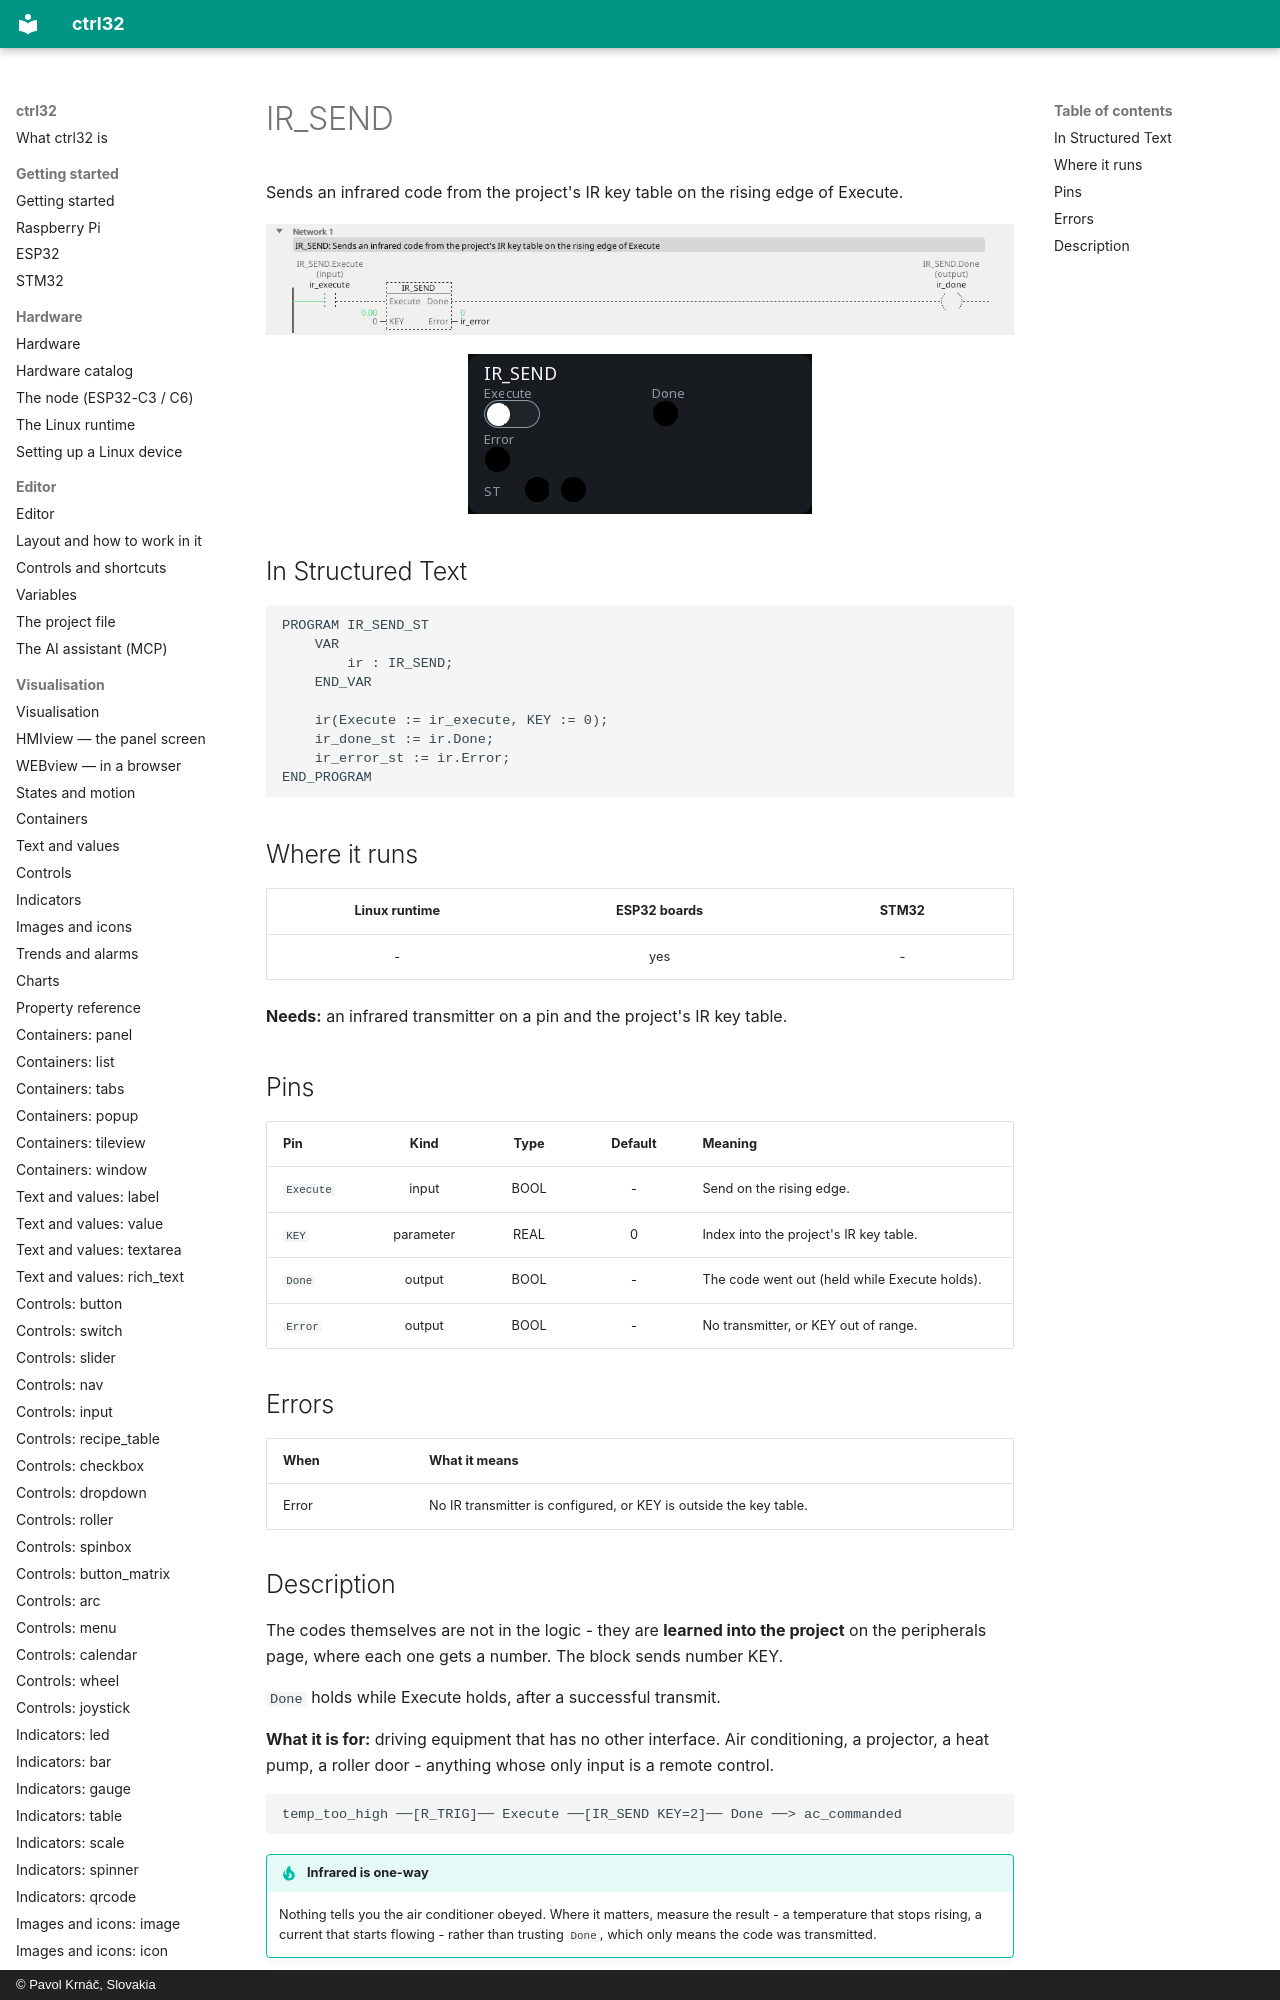

repository: ctrl32/docs · page: fb-ir_send/index.html · generator: mkdocs · copyright: © Pavol Krnáč, Slovakia

---
image: img/blk-ir-ld.webp
image_alt: "IR_SEND in the editor"
---

# IR_SEND

Sends an infrared code from the project's IR key table on the rising edge of Execute.

![IR_SEND on a rung](img/blk-ir-ld.webp){: .sb-center}

![IR_SEND on a WEBview screen](img/blk-ir-web.webp){: .sb-center}
